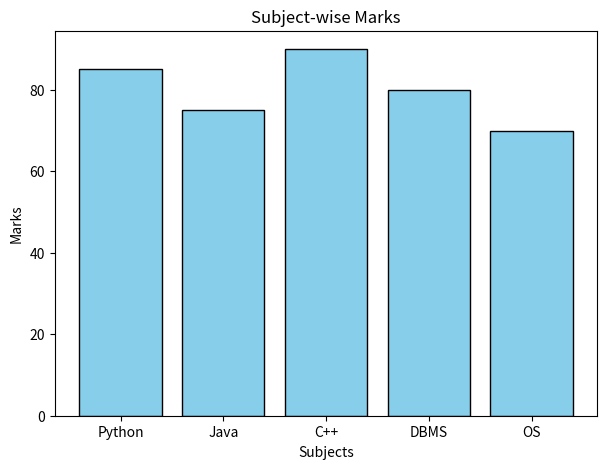
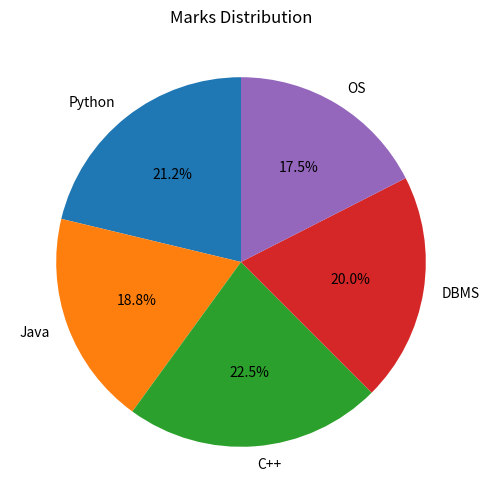
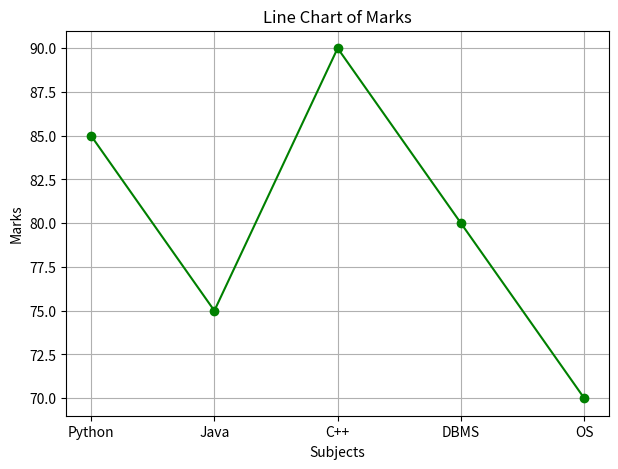
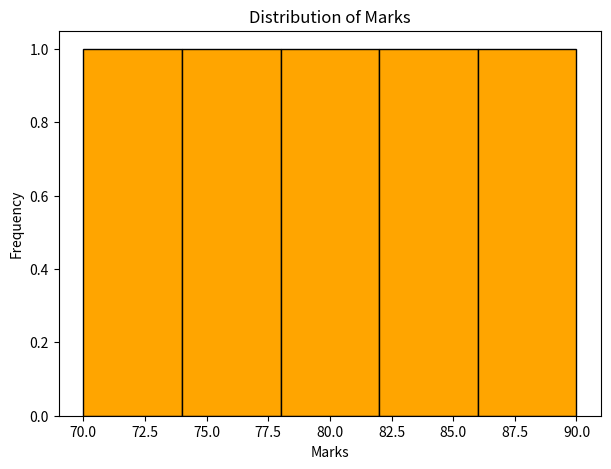
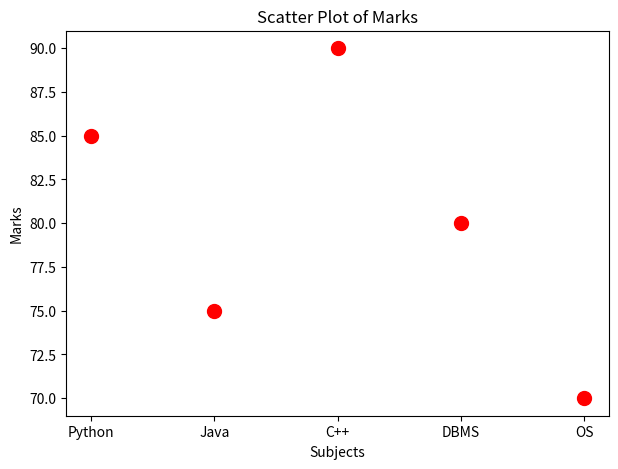

Python code for these plots, in order:
'''
AIM=Drawing Charts

REL. THEORY=
Charts are graphical representations of data used to compare values and identify patterns. Different charts, such as bar charts, pie charts, line charts, histograms, and scatter plots, serve different purposes. Python Matplotlib provides functions to create and customize these charts.

CODE=                                                                '''

import matplotlib.pyplot as plt

# Sample data
subjects = ['Python', 'Java', 'C++', 'DBMS', 'OS']
marks = [85, 75, 90, 80, 70]

# 1. Bar Chart
plt.figure(figsize=(7, 5))
plt.bar(subjects, marks, color='skyblue', edgecolor='black')
plt.title("Subject-wise Marks")
plt.xlabel("Subjects")
plt.ylabel("Marks")
plt.show()

# 2. Pie Chart
plt.figure(figsize=(6, 6))
plt.pie(marks, labels=subjects, autopct='%1.1f%%',
        startangle=90)
plt.title("Marks Distribution")
plt.show()

# 3. Line Chart
plt.figure(figsize=(7, 5))
plt.plot(subjects, marks, marker='o',
         linestyle='-', color='green')
plt.title("Line Chart of Marks")
plt.xlabel("Subjects")
plt.ylabel("Marks")
plt.grid(True)
plt.show()

# 4. Histogram
plt.figure(figsize=(7, 5))
plt.hist(marks, bins=5, color='orange',
         edgecolor='black')
plt.title("Distribution of Marks")
plt.xlabel("Marks")
plt.ylabel("Frequency")
plt.show()

# 5. Scatter Plot
plt.figure(figsize=(7, 5))
plt.scatter(subjects, marks, color='red',
            marker='o', s=100)
plt.title("Scatter Plot of Marks")
plt.xlabel("Subjects")
plt.ylabel("Marks")
plt.show()


'''
LO=
1.Learned to create different types of charts.
2.Understood chart customization techniques.
3.Improved data comparison and interpretation skills.


'''
